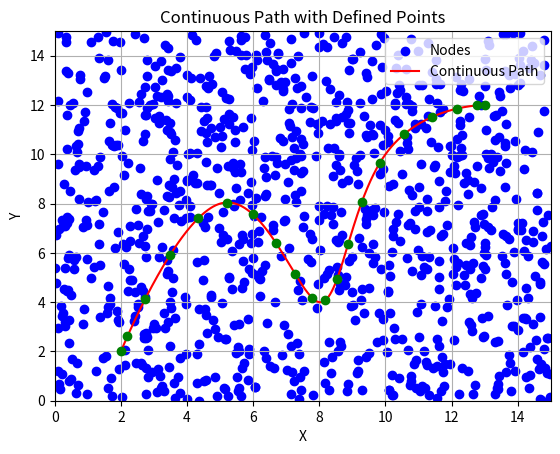

The script that saved this image:
import matplotlib.pyplot as plt
import numpy as np
from scipy.interpolate import CubicSpline

# 生成随机节点
num_nodes = 1000
x = np.random.uniform(0, 15, num_nodes)
y = np.random.uniform(0, 15, num_nodes)

# 定义起点、中间点和终点
points = [(2, 2), (5, 8), (8, 4), (10, 10), (13, 12)]

# 使用三次样条插值生成连续曲线路径
t = np.linspace(0, 1, num_nodes)
x_interp = CubicSpline([i/4 for i in range(len(points))], [point[0] for point in points], bc_type='clamped')(t)
y_interp = CubicSpline([i/4 for i in range(len(points))], [point[1] for point in points], bc_type='clamped')(t)

# 绘制节点和连续曲线路径
plt.scatter(x, y, color='b', marker='o', label='Nodes')
plt.plot(x_interp, y_interp, color='r', label='Continuous Path')

# 设置图像属性
plt.title('Continuous Path with Defined Points')
plt.xlabel('X')
plt.ylabel('Y')
plt.xlim(0, 15)
plt.ylim(0, 15)
plt.legend()
plt.grid(True)

# 模拟小车行驶
num_samples = 20
sample_indices = np.linspace(0, len(x_interp) - 1, num_samples, dtype=int)
for idx in sample_indices:
    plt.plot(x_interp[idx], y_interp[idx], 'go')

# 保存图像
plt.savefig('continuous_path_defined_points_with_MT.png')
plt.show()
